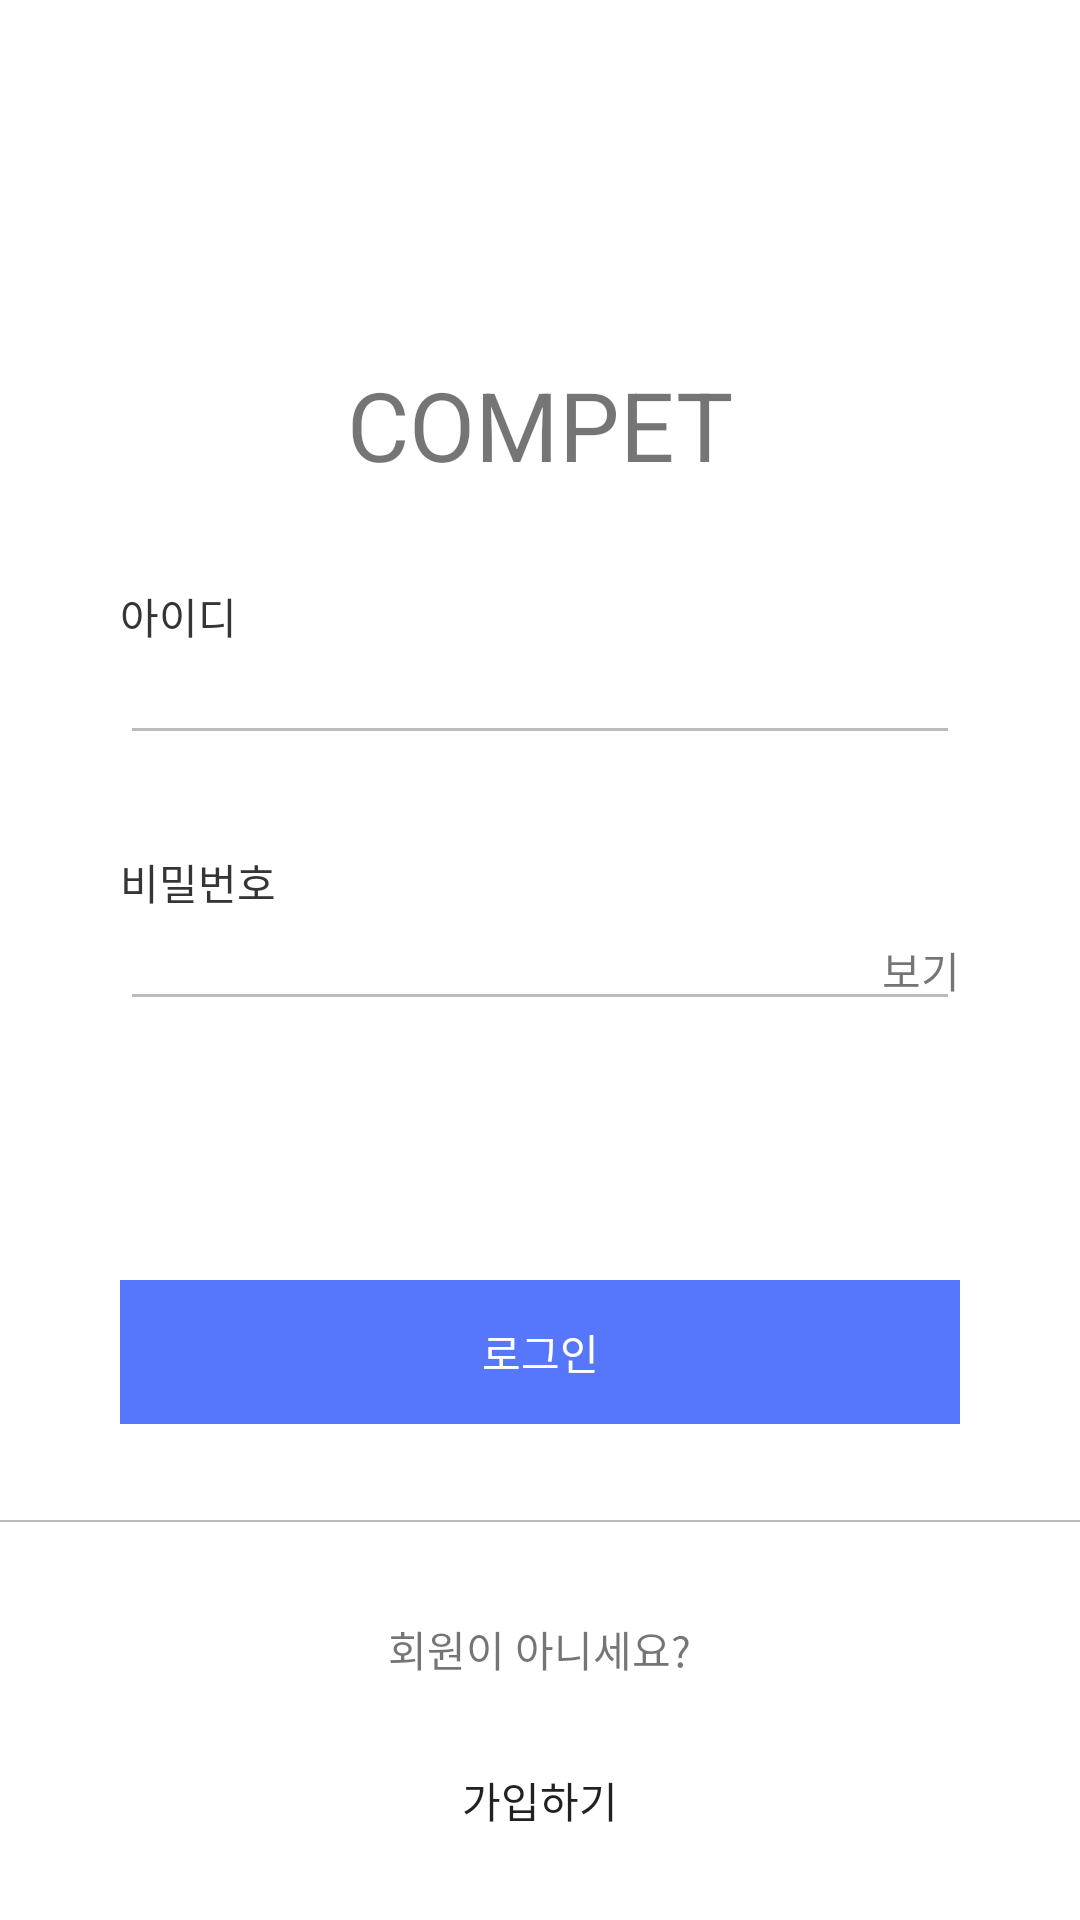

Here is an Android app screen rendered from its layout file. Give the layout XML and the strings, colors and styles it references.
<!-- AndroidManifest.xml: activity theme Theme.AppCompat.Light.NoActionBar -->
<!-- res/layout/activity_login.xml -->
<?xml version="1.0" encoding="utf-8"?>
<LinearLayout xmlns:android="http://schemas.android.com/apk/res/android"
    xmlns:tools="http://schemas.android.com/tools"
    android:id="@+id/activity_login"
    android:layout_width="match_parent"
    android:layout_height="match_parent"
    android:background="@color/white"
    android:fitsSystemWindows="true"
    android:gravity="center_horizontal"
    android:isScrollContainer="false"
    android:orientation="vertical"
    tools:context="com.mu.compet.LoginActivity">


    <ScrollView
        android:layout_weight="1"
        android:layout_width="match_parent"
        android:layout_height="0dp">

        <LinearLayout
            android:layout_width="match_parent"
            android:layout_height="wrap_content"
            android:gravity="center"
            android:orientation="vertical">

            <TextView
                android:id="@+id/app_logo"
                android:layout_width="wrap_content"
                android:layout_height="wrap_content"
                android:layout_marginTop="120dp"
                android:gravity="left"
                android:text="@string/app_name"
                android:textSize="32sp" />


            <TextView
                android:layout_width="wrap_content"
                android:layout_height="0dp"
                android:layout_gravity="left"
                android:layout_marginLeft="@dimen/login_margin_left"
                android:layout_marginTop="32dp"
                android:layout_weight="1"
                android:text="@string/edit_id"
                android:textColor="@color/textBlack" />

            <EditText
                android:id="@+id/edit_id"
                android:layout_width="match_parent"
                android:layout_height="0dp"
                android:layout_centerHorizontal="true"
                android:layout_marginLeft="@dimen/login_margin_left"
                android:layout_marginRight="@dimen/login_margin_left"
                android:layout_weight="1"
                android:ems="10"
                android:inputType="textEmailAddress"
                android:theme="@style/TextLabel" />

            <RelativeLayout
                android:layout_width="match_parent"
                android:layout_height="wrap_content">

                <TextView
                    android:id="@+id/text_password"
                    android:layout_width="wrap_content"
                    android:layout_height="wrap_content"
                    android:layout_gravity="left"
                    android:layout_marginLeft="@dimen/login_margin_left"
                    android:layout_marginTop="32dp"
                    android:text="@string/edit_password"
                    android:textColor="@color/textBlack" />

                <EditText
                    android:id="@+id/edit_password"
                    android:layout_width="match_parent"
                    android:layout_height="wrap_content"
                    android:layout_below="@id/text_password"
                    android:layout_marginLeft="@dimen/login_margin_left"
                    android:layout_marginRight="@dimen/login_margin_left"
                    android:ems="10"
                    android:inputType="textPassword"
                    android:theme="@style/TextLabel" />

                <TextView
                    android:id="@+id/text_view_password"
                    android:layout_width="wrap_content"
                    android:layout_height="wrap_content"
                    android:layout_alignBaseline="@+id/edit_password"
                    android:layout_alignBottom="@+id/edit_password"
                    android:layout_alignEnd="@+id/edit_password"
                    android:layout_alignRight="@+id/edit_password"
                    android:text="보기" />

            </RelativeLayout>

        </LinearLayout>

    </ScrollView>


    <LinearLayout
        android:layout_width="match_parent"
        android:layout_height="wrap_content"
        android:gravity="center"
        android:orientation="vertical">

        <Button
            android:layout_weight="1"
            android:id="@+id/btn_login"
            android:layout_width="match_parent"
            android:layout_height="0dp"
            android:layout_marginLeft="@dimen/login_margin_left"
            android:layout_marginRight="@dimen/login_margin_left"
            android:layout_marginTop="32dp"
            android:background="@drawable/btn_login_selector"
            android:enabled="false"
            android:onClick="loginButtonClicked"
            android:text="@string/btn_login"
            android:textColor="@android:color/white" />

        <View
            android:layout_width="match_parent"
            android:layout_height="0.5dp"
            android:layout_marginTop="32dp"
            android:background="@color/gray" />

        <TextView
            android:layout_width="wrap_content"
            android:layout_height="wrap_content"
            android:layout_marginTop="32dp"
            android:text="@string/text_sign_up" />

        <Button
            android:id="@+id/btn_sign_up"
            android:layout_width="match_parent"
            android:layout_height="wrap_content"
            android:layout_marginBottom="16dp"
            android:layout_marginLeft="@dimen/login_margin_left"
            android:layout_marginRight="@dimen/login_margin_left"
            android:layout_marginTop="16dp"
            android:background="@drawable/btn_shape_not_solid"
            android:onClick="signUpButtonClicked"
            android:text="@string/btn_sign_up" />
    </LinearLayout>

</LinearLayout>
<!-- resources referenced by this layout -->
<resources>
  <color name="gray">#BCBCBC</color>
  <color name="textBlack">#353535</color>
  <color name="white">#ffffff</color>
  <dimen name="login_margin_left">40dp</dimen>
  <!-- drawable btn_login_selector (drawable) -->
  <?xml version="1.0" encoding="utf-8"?>
  <selector xmlns:android="http://schemas.android.com/apk/res/android" >
  
      <item android:state_pressed="true">
          <shape>
              <solid android:color="@color/gray"
                  android:width="1dp"/>
              <padding
                  android:left="2dp"
                  android:right="2dp"
                  android:bottom="2dp"
                  android:top="2dp" />
          </shape>
      </item>
      <item android:state_pressed="false">
          <shape>
              <solid android:color="@color/mainRedColor"
                  android:width="1dp"/>
              <padding
                  android:left="2dp"
                  android:right="2dp"
                  android:bottom="2dp"
                  android:top="2dp" />
          </shape>
      </item>
  </selector>
  <string name="app_name">COMPET</string>
  <string name="btn_login">로그인</string>
  <string name="btn_sign_up">가입하기</string>
  <string name="edit_id">아이디</string>
  <string name="edit_password">비밀번호</string>
  <string name="text_sign_up">회원이 아니세요?</string>
  <style name="TextLabel" parent="TextAppearance.AppCompat">
          
          <item name="android:textColorHint">@color/gray</item>
          <item name="android:textColor">@color/textBlack</item>
          <item name="android:textSize">14sp</item>
          <item name="android:textColorHighlight">@color/gray</item>
          <item name="android:textColorLink">@color/textBlack</item>
          
          <item name="colorAccent">@color/gray</item>
          <item name="colorControlNormal">@color/gray</item>
          <item name="colorControlActivated">@color/gray</item>
      </style>
  <color name="mainRedColor">#5677FC</color>
</resources>
